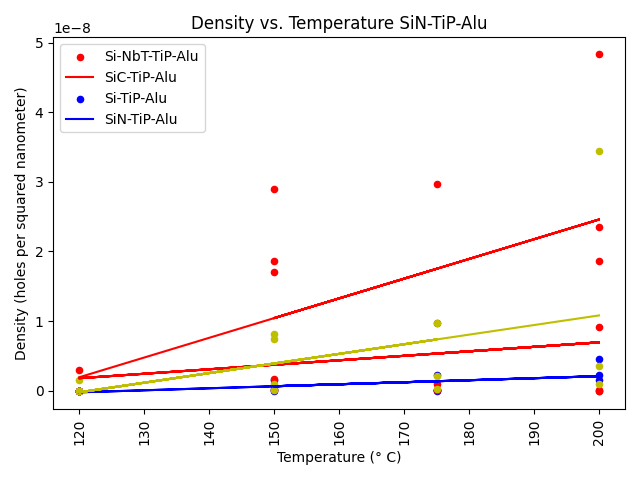

Data behind this chart, as committed beside it:
Path, Name, Image Area, Pixel Size, Number of holes, Total hole size, Average hole size, Density
images/sanitized/Si-NbT_TiP-Alu_150_0007…, Si-NbT|400, 75604690548, 62.01, 4, 27305, 6826, 3.968007776045793e-11
images/sanitized/Si-NbT_TiP-Alu_200_0001…, Si-NbT|30000, 13440833, 0.8268, 1, 0, 0.0, 0.0
images/sanitized/SiC_TiP-Alu_120_0012.bm…, SiC|450, 59737041854, 55.12, 1, 0, 0.0, 0.0
images/sanitized/SiN_TiP-Alu_200_0001_00…, SiN|3500, 987489637, 7.087, 35, 246732, 7049, 3.443074108043338e-08
images/sanitized/Si-NbT_TiP-Alu_150_0004…, Si-NbT|5000, 483870098, 4.961, 15, 11439, 762.6, 2.8933385367873985e-08
images/sanitized/SiC_TiP-Alu_120_0010.bm…, SiC|3000, 1344083279, 8.268, 1, 0, 0.0, 0.0
images/sanitized/Si-NbT_TiP-Alu_200_0001…, Si-NbT|1200, 8400518463, 20.67, 198, 97934, 494.6, 2.3450933519817566e-08
images/sanitized/Si-NbT_TiP-Alu_200_0001…, Si-NbT|3000, 1344083279, 8.268, 66, 111170, 1684, 4.83600986698289e-08
images/sanitized/SiC_TiP-Alu_120_0011.bm…, SiC|1300, 7157841102, 19.08, 1, 0, 0.0, 0.0
images/sanitized/Si-NbT_TiP-Alu_150_0005…, Si-NbT|3000, 1344083279, 8.268, 24, 20153, 839.7, 1.7112034913939457e-08
images/sanitized/SiN_TiP-Alu_200_0001_00…, SiN|1200, 8400518463, 20.67, 31, 161096, 5197, 3.571208150226025e-09
images/sanitized/SiC_TiP-Alu_175_0010.bm…, SiC|400, 75604690548, 62.01, 3, 425.0, 141.7, 2.6453385173638622e-11
images/sanitized/SiN_TiP-Alu_200_0001_00…, SiN|400, 75604690548, 62.01, 71, 352178, 4960, 9.258684810773518e-10
images/sanitized/SiC_TiP-Alu_175_0007.bm…, SiC|18000, 37335638, 1.378, 1, 0, 0.0, 0.0
images/sanitized/Si-NbT_TiP-Alu_175_0005…, Si-NbT|1200, 8400518463, 20.67, 251, 1266835, 5047, 2.976006791855021e-08
images/sanitized/Si-NbT_TiP-Alu_175_0006…, Si-NbT|400, 75604690548, 62.01, 3, 3148, 1049, 2.6453385173638622e-11
images/sanitized/Si-NbT_TiP-Alu_120_0006…, Si-NbT|3000, 1344083279, 8.268, 1, 0, 0.0, 0.0
images/sanitized/Si-NbT_TiP-Alu_120_0007…, Si-NbT|1200, 8400518463, 20.67, 1, 0, 0.0, 0.0
images/sanitized/Si-NbT_TiP-Alu_120_0005…, Si-NbT|25000, 19354804, 0.9922, 1, 0, 0.0, 0.0
images/sanitized/SiC_TiP-Alu_200_0001_00…, SiC|400, 75604690548, 62.01, 118, 64716, 548.4, 1.5475230326578594e-09
images/sanitized/SiC_TiP-Alu_150_0010.bm…, SiC|400, 75604690548, 62.01, 1, 0, 0.0, 0.0
images/sanitized/SiC_TiP-Alu_200_0001_00…, SiC|1200, 8400518463, 20.67, 39, 90784, 2328, 4.523530323619632e-09
images/sanitized/SiN_TiP-Alu_175_0013.bm…, SiN|400, 75604690548, 62.01, 15, 14759, 983.9, 1.8517369621547035e-10
images/sanitized/Si_TiP-Alu_175_0002.bmp, Si|1200, 8400518463, 20.67, 9, 10006, 1112, 9.523221733936067e-10
images/sanitized/SiN_TiP-Alu_120_0016.bm…, SiN|400, 75604690548, 62.01, 1, 0, 0.0, 0.0
images/sanitized/SiC_TiP-Alu_200_0001_00…, SiC|3000, 1344083279, 8.268, 4, 45836, 11459, 2.232004553992103e-09
images/sanitized/SiC_TiP-Alu_150_0009.bm…, SiC|1200, 8400518463, 20.67, 3, 2694, 897.8, 2.380805433484017e-10
images/sanitized/SiC_TiP-Alu_150_0008.bm…, SiC|3000, 1344083279, 8.268, 3, 12012, 4004, 1.4880030359947354e-09
images/sanitized/Si_TiP-Alu_200_0001_000…, Si|35000, 9874899, 0.7087, 1, 0, 0.0, 0.0
images/sanitized/Si_TiP-Alu_175_0003.bmp, Si|400, 75604690548, 62.01, 3, 5498, 1832, 2.6453385173638622e-11
images/sanitized/Si-NbT_TiP-Alu_120_0008…, Si-NbT|450, 59737041854, 55.12, 1, 0, 0.0, 0.0
images/sanitized/SiN_TiP-Alu_175_0012.bm…, SiN|1200, 8400518463, 20.67, 19, 58145, 3060, 2.142724890135615e-09
images/sanitized/Si_TiP-Alu_175_0001.bmp, Si|3000, 1344083279, 8.268, 14, 49168, 3512, 9.67201973396578e-09
images/sanitized/Si_TiP-Alu_200_0001_000…, Si|1200, 8400518463, 20.67, 78, 52588, 674.2, 9.166100918913465e-09
images/sanitized/SiN_TiP-Alu_120_0015.bm…, SiN|1200, 8400518463, 20.67, 1, 0, 0.0, 0.0
images/sanitized/Si_TiP-Alu_120_0004.bmp, Si|400, 75604690548, 62.01, 1, 0, 0.0, 0.0
images/sanitized/SiN_TiP-Alu_120_0014.bm…, SiN|3000, 1344083279, 8.268, 3, 924.0, 308.0, 1.4880030359947354e-09
images/sanitized/Si_TiP-Alu_200_0001_000…, Si|5000, 483870098, 4.961, 10, 96354, 9635, 1.8600033450776133e-08
images/sanitized/SiN_TiP-Alu_175_0011.bm…, SiN|3000, 1344083279, 8.268, 14, 155533, 11110, 9.67201973396578e-09
images/sanitized/Si_TiP-Alu_120_0001.bmp, Si|25000, 19354804, 0.9922, 1, 0, 0.0, 0.0
images/sanitized/SiN_TiP-Alu_120_0013.bm…, SiN|25000, 19354804, 0.9922, 1, 0, 0.0, 0.0
images/sanitized/Si_TiP-Alu_120_0002.bmp, Si|3000, 1344083279, 8.268, 5, 993.5, 198.7, 2.9760060719894707e-09
images/sanitized/Si_TiP-Alu_120_0003.bmp, Si|1200, 8400518463, 20.67, 1, 0, 0.0, 0.0
images/sanitized/Si_TiP-Alu_200_0001_000…, Si|400, 75604690548, 62.01, 12, 5994, 499.5, 1.4549361845501242e-10
images/sanitized/SiN_TiP-Alu_150_0011.bm…, SiN|3000, 1344083279, 8.268, 12, 235762, 19647, 8.184016697971044e-09
images/sanitized/Si_TiP-Alu_150_0001.bmp, Si|3000, 1344083279, 8.268, 26, 335962, 12922, 1.8600037949934192e-08
images/sanitized/SiC_TiP-Alu_175_0008.bm…, SiC|3000, 1344083279, 8.268, 4, 4894, 1224, 2.232004553992103e-09
images/sanitized/SiN_TiP-Alu_150_0012.bm…, SiN|3000, 1344083279, 8.268, 11, 223256, 20296, 7.440015179973678e-09
images/sanitized/Si_TiP-Alu_150_0003.bmp, Si|450, 59737041854, 55.12, 6, 31214, 5202, 8.370016065159729e-11
images/sanitized/Si_TiP-Alu_150_0002.bmp, Si|1300, 7157841102, 19.08, 13, 123138, 9472, 1.6764831502046434e-09
images/sanitized/SiN_TiP-Alu_150_0013.bm…, SiN|1200, 8400518463, 20.67, 9, 348959, 38773, 9.523221733936067e-10
images/sanitized/SiC_TiP-Alu_175_0009.bm…, SiC|1200, 8400518463, 20.67, 2, 485.0, 242.5, 1.1904027167420084e-10
images/sanitized/SiC_TiP-Alu_120_0009.bm…, SiC|25000, 19354804, 0.9922, 1, 0, 0.0, 0.0
images/sanitized/SiN_TiP-Alu_150_0014.bm…, SiN|400, 75604690548, 62.01, 3, 53084, 17695, 2.6453385173638622e-11
images/sanitized/Si-NbT_TiP-Alu_200_0001…, Si-NbT|400, 75604690548, 62.01, 9, 17710, 1968, 1.0581354069455449e-10
